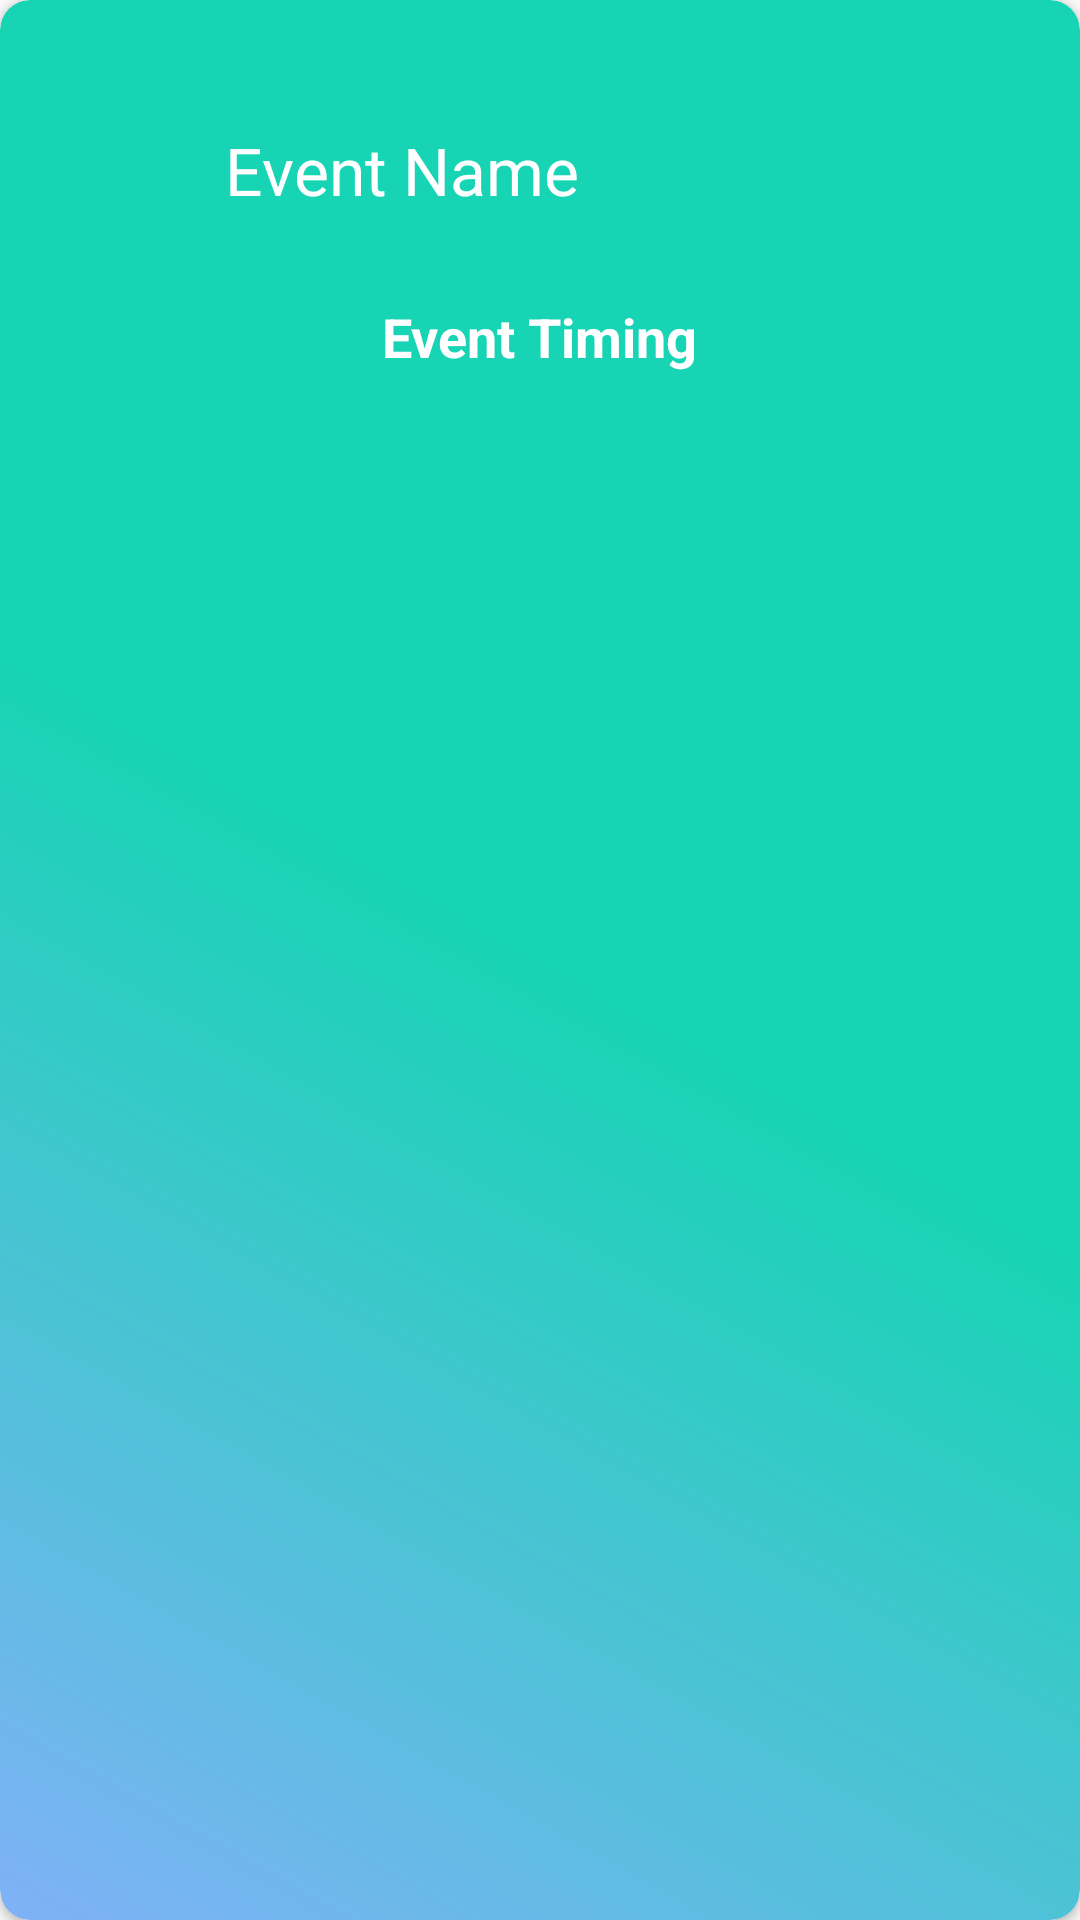

Android layout source for this screen:
<!-- AndroidManifest.xml: application theme AppTheme -->
<!-- res/layout/activity_agenda_item.xml -->
<?xml version="1.0" encoding="utf-8"?>
<androidx.cardview.widget.CardView xmlns:android="http://schemas.android.com/apk/res/android"
    xmlns:app="http://schemas.android.com/apk/res-auto"
    android:layout_width="250dp"
    android:layout_height="200dp"
    android:layout_marginLeft="20dp"
    android:id="@+id/card_view"
    android:elevation="5dp"
    app:cardCornerRadius="10dp">

    
        
        
        
        
        
        

        <LinearLayout
            android:layout_width="match_parent"
            android:layout_height="match_parent"
            android:background="@drawable/gradient_box"
            android:orientation="vertical">

            <LinearLayout
                android:layout_width="match_parent"
                android:layout_height="60dp"
                android:layout_marginTop="40dp"
                android:orientation="horizontal">

                <ImageView
                    android:id="@+id/imageView"
                    android:layout_width="35dp"
                    android:layout_height="35dp"
                    android:layout_marginLeft="20dp"
                    app:srcCompat="@drawable/ic_info_black_24dp"
                    android:tag="image_tag" />


                <TextView
                    android:id="@+id/textViewName"
                    android:layout_width="wrap_content"
                    android:layout_height="wrap_content"
                    android:layout_marginLeft="20dp"
                    android:layout_marginTop="2dp"
                    android:text="Event Name"
                    android:textColor="@color/colorWhite"
                    android:textAppearance="?android:attr/textAppearanceLarge" />
            </LinearLayout>

            <TextView
                android:id="@+id/textViewVersion"
                android:layout_width="wrap_content"
                android:layout_height="wrap_content"
                android:layout_gravity="center_horizontal"
                android:text="Event Timing"
                android:textStyle="bold"
                android:textColor="@color/colorWhite"
                android:textAppearance="?android:attr/textAppearanceMedium" />


        </LinearLayout>

    
</androidx.cardview.widget.CardView>
<!-- resources referenced by this layout -->
<resources>
  <color name="colorWhite">#FFFFFF</color>
  <!-- drawable gradient_box (drawable) -->
  <?xml version="1.0" encoding="utf-8"?>
  <shape xmlns:android="http://schemas.android.com/apk/res/android">
  
      
          
          
      
      <gradient
          android:startColor="#80b1f7"
          android:centerColor="@color/colorGradientGreen"
          android:endColor="@color/colorGradientGreen"
          android:angle="45">
      </gradient>
      <corners
          android:bottomLeftRadius="10dp"
          android:bottomRightRadius="10dp"
          android:topLeftRadius="10dp"
          android:topRightRadius="10dp"
          />
  
  </shape>
  <style name="AppTheme" parent="Theme.AppCompat.Light.DarkActionBar">
          
          <item name="colorPrimary">@color/colorBackground</item>
          <item name="colorPrimaryDark">@color/colorPrimaryDark</item>
          <item name="colorAccent">@color/colorAccent</item>
      </style>
  <color name="colorGradientGreen">#17d4b4</color>
  <color name="colorBackground">#f6f4f4</color>
  <color name="colorPrimaryDark">#00574B</color>
  <color name="colorAccent">#D81B60</color>
</resources>
